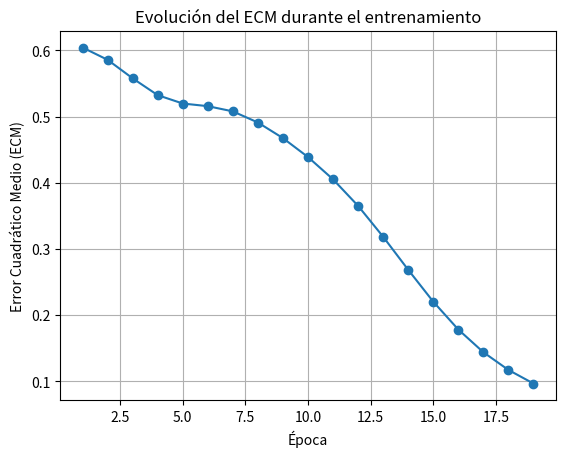

Write Python code to recreate this figure.
import numpy as np
import matplotlib.pyplot as plt
delta = 0.7
it = 0
ECM= 3
epocas=2000
ecm_values = []

#W = np.array([1,0.9])
epoca = 0
#Yobt = np.array([-1.0,-1.0,1.0,1.0])
#Yobt= np.array([0.0,0.0,0.0,0.0])
#Entrada
X = np.array([[-1, 0, 0], [-1, 0, 1], [-1, 1, 0], [-1, 1, 1]])

Yd = np.array([[0], [1], [1], [0]])


#Inicializar la semilla para crear valores random
neuronas_entrada= 3 
#neuronas_capa_oculta= 3
neuronas_salida= 1

W_entrada= 2*np.random.rand(X.shape[1],neuronas_entrada) -1 #fila,columa
#W0_entrada= np.random.rand(1,neuronas_entrada)#1 porque solo pedimos una fila, con el numero de entradas

W_salida= 2*np.random.rand(neuronas_entrada+1,neuronas_salida)-1 #fila,columna
#W0_salida= np.random.rand(1,neuronas_salida)

def escalon(z):
 return np.where(z >=0.5,1,0)

def bipolar(z):
  return np.where(z >=0,1,-1)

def sigmoide(z):
  return 1.0/(1.0+(np.exp(-z)))

def deri_sig2(x):
  return np.exp(-x)/(1.0+np.exp(-x))**2

def deri_sig2(x):
  s = sigmoide(x)
  return s*(1-s)

def deri_sig(x):
  return x*(1-x)

def tanh(x):
  s = np.tanh(x)
  return s
def deriv_tanh(x):
  s = np.cosh(x)
  return  1/s**2

def softmax(x):
    exp_x = np.exp(x - np.max(x, axis=-1, keepdims=True))
    return exp_x / np.sum(exp_x, axis=-1, keepdims=True)

def deri_soft(x):
    s = softmax(x)
    return s * (1 - s)


while(ECM >= 0.1 and epoca<=epocas):
    for j in range (0, X.shape[0]): #No es necesario el for
        z_entrada = np.dot(X,W_entrada) #primera capa
        y_entrada = np.insert(sigmoide(z_entrada),0,-1,axis=1) #primera capa
        #print(y_entrada)
        z_salida =  np.dot(y_entrada,W_salida)
        Yobt = sigmoide(z_salida)
        #print(Yobt[j])

        aux = (Yd-Yobt)*deri_sig(Yobt) 
        aux3 = np.dot(aux,W_salida[1:, :].T)*deri_sig(y_entrada[:,1:]) #Parte desde la columna 1 y no la columna 0 [1:, :], [:, 1:] parte desde la fila 1 y no la fila 0 

        W_salida = W_salida + delta*np.dot(y_entrada,aux)
        W_entrada = W_entrada + delta*np.dot(X.T,aux3)


    ECM = (1/2)*np.sum((Yd-Yobt)**2)
    ecm_values.append(ECM)  # Almacenar el valor actual de ECM
    epoca = epoca + 1
    print("Epoca: ", epoca)
    print("Y obt de la epoca: ", Yobt)

#Yobt = np.round(Yobt)

# Graficar el ECM a lo largo de las épocas
plt.plot(range(1, epoca+1), ecm_values, marker='o')
plt.xlabel('Época')
plt.ylabel('Error Cuadrático Medio (ECM)')
plt.title('Evolución del ECM durante el entrenamiento')
plt.grid(True)
plt.show()

print("Y obt final: ", np.round(Yobt))